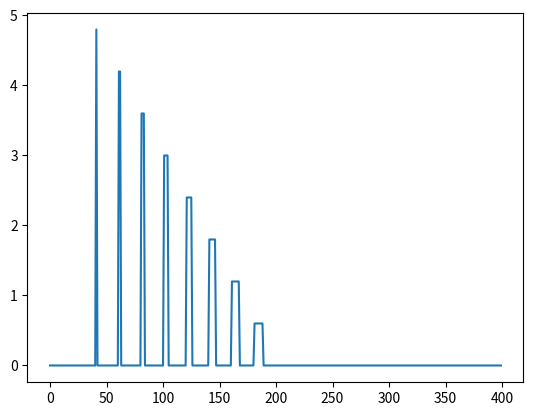

Here is the Python script that generated this plot:
import numpy as np
import matplotlib.pyplot as plt

def jpdf(x,y):
    if (0<y<x and 0<x<1):
        return 6*(1-x)
    else:
        return 0
x = np.arange(0,2,0.1)
y = np.arange(0,2,0.1)
result = []
for i in np.nditer(x):
    for j in np.nditer(y):
        result.append(jpdf(i,j))

plt.plot(result)
plt.show()


    